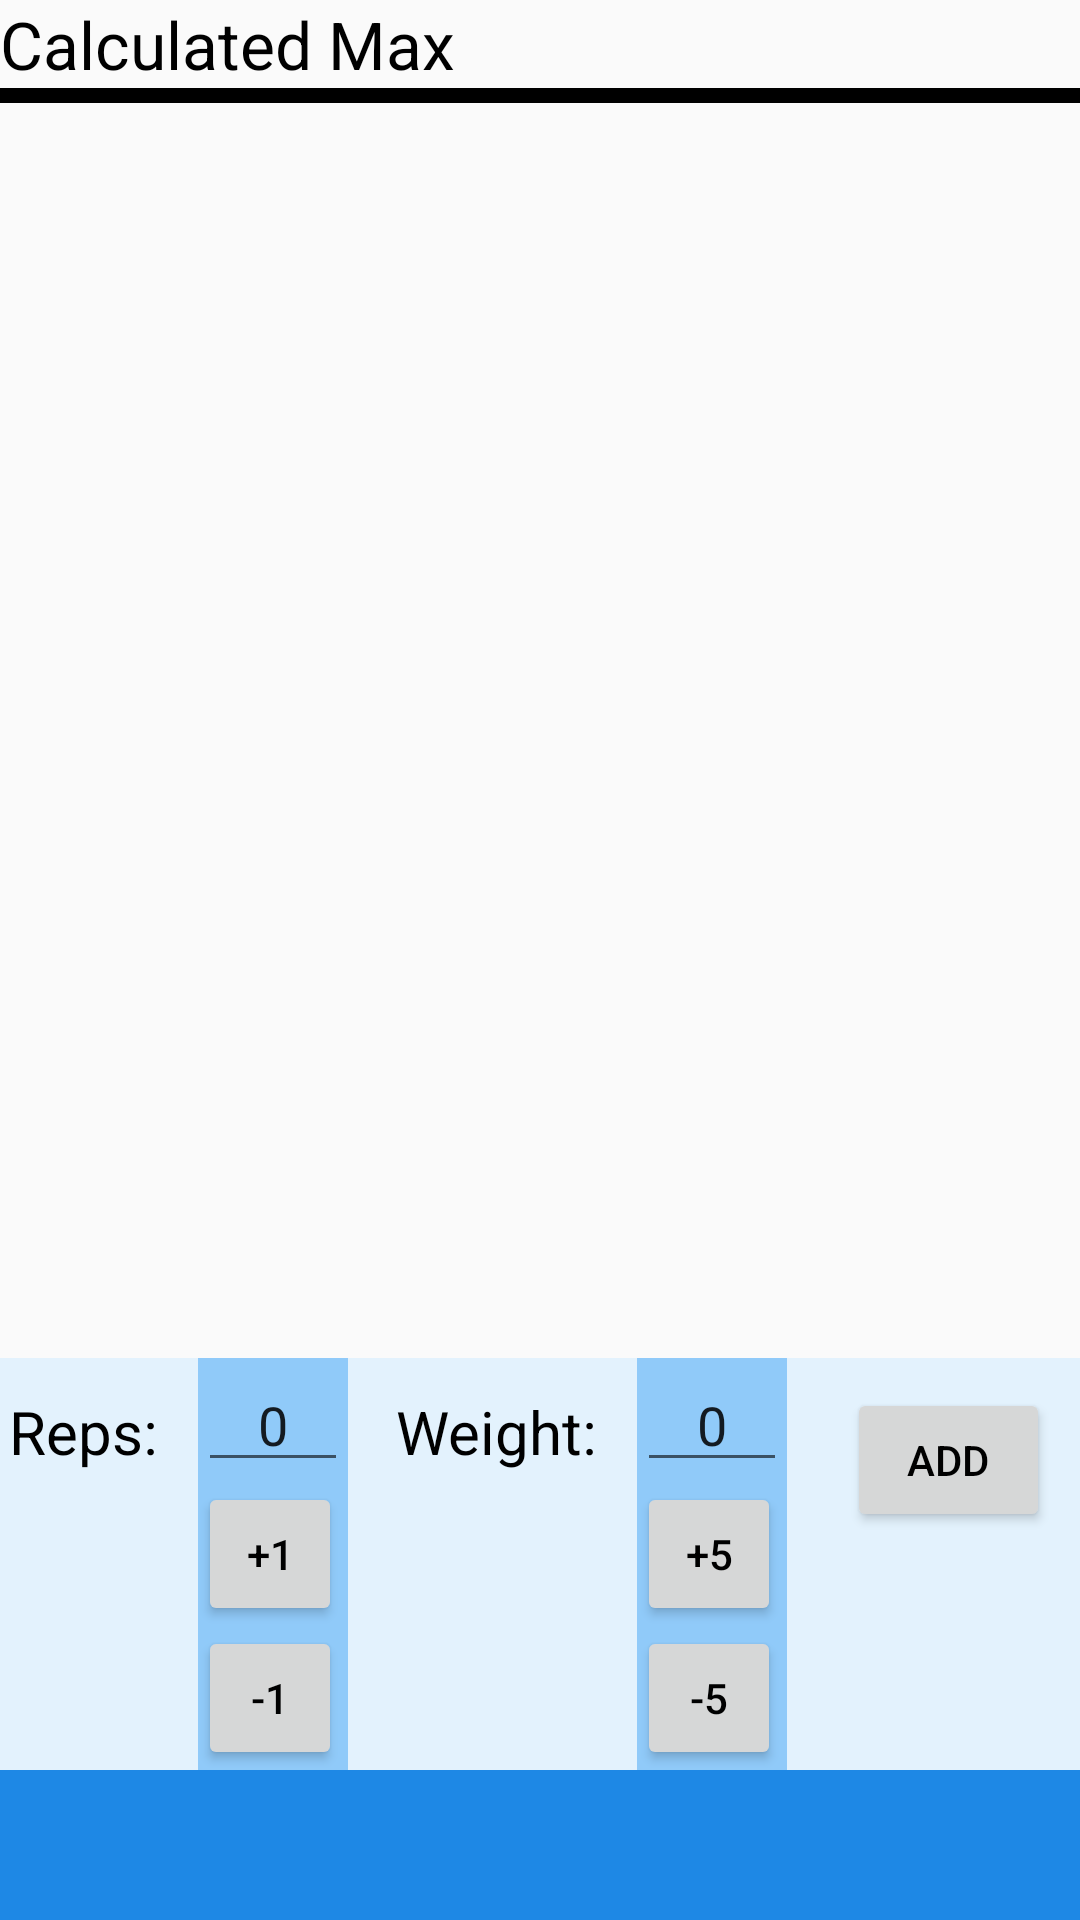

Reconstruct the res/layout file that produces this screen, plus the resources it refers to.
<!-- AndroidManifest.xml: application theme MyMaterialTheme -->
<!-- res/layout/fragment_current_day.xml -->
<RelativeLayout xmlns:android="http://schemas.android.com/apk/res/android"
    xmlns:tools="http://schemas.android.com/tools" android:layout_width="match_parent"
    android:layout_height="match_parent"
    tools:context="tracker.lift_log.SwipeTabs.Fragment_CurrentDay">

    <TextView
        android:id="@+id/max"
        android:layout_width="wrap_content"
        android:layout_height="wrap_content"
        android:layout_alignParentLeft="true"
        android:layout_below="@+id/toolbar"
        android:text="Calculated Max"
        android:textAppearance="?android:attr/textAppearanceLarge" />

    <TextView
        android:id="@+id/BlackLine1"
        android:layout_width="match_parent"
        android:layout_height="5dp"
        android:layout_below="@+id/max"
        android:maxHeight="@android:dimen/thumbnail_height"
        android:background="@color/black"
        android:textAppearance="?android:attr/textAppearanceSmall" />



    <ListView
        android:id="@+id/setsList"
        android:layout_width="match_parent"
        android:layout_height="wrap_content"
        android:layout_below="@+id/BlackLine1"
        android:layout_above="@+id/lin_addSetLayout">
    </ListView>

    <LinearLayout
        android:orientation="horizontal"
        android:layout_width="fill_parent"
        android:layout_height="wrap_content"
        android:layout_centerHorizontal="true"

        android:id="@+id/lin_addSetLayout"
        android:background="#E3F2FD"
        android:layout_above="@+id/ad_layout">

        <TextView
            android:id="@+id/tv_repsLabel"
            android:layout_width="50dp"
            android:layout_height="wrap_content"
            android:layout_toLeftOf="@+id/reps"
            android:text="Reps:"
            android:textSize="20sp"
            android:layout_margin="3dp"
            android:gravity="center_vertical" />

        <LinearLayout
            android:orientation="vertical"
            android:layout_width="50dp"
            android:layout_height="wrap_content"
            android:background="@color/addsub_layout"
            android:layout_marginLeft="10dp"
            android:layout_marginRight="10dp">

            <EditText
                android:layout_width="fill_parent"
                android:layout_height="wrap_content"
                android:inputType="number"
                android:text="0"
                android:id="@+id/Reps"
                android:layout_gravity="center_horizontal"
                android:clickable="false"
                android:gravity="center_horizontal" />

            <Button
                style="?android:attr/buttonStyleSmall"
                android:layout_width="wrap_content"
                android:layout_height="wrap_content"
                android:text="+1"

                android:id="@+id/addRep" />

            <Button
                style="?android:attr/buttonStyleSmall"
                android:layout_width="wrap_content"
                android:layout_height="wrap_content"
                android:text="-1"

                android:id="@+id/subRep" />
        </LinearLayout>
        <TextView
            android:id="@+id/weightLabel"
            android:layout_width="wrap_content"
            android:layout_height="wrap_content"
            android:paddingLeft="3dp"
            android:layout_toLeftOf="@+id/weights"
            android:text="Weight:"
            android:textSize="20sp"
            android:layout_margin="3dp"
            android:gravity="center_vertical" />
        <LinearLayout
            android:orientation="vertical"
            android:layout_width="50dp"
            android:layout_height="wrap_content"
            android:background="@color/addsub_layout"
            android:layout_marginLeft="10dp"
            android:layout_marginRight="10dp">

            <EditText
                android:layout_width="fill_parent"
                android:layout_height="wrap_content"
                android:inputType="number"
                android:text="0"
                android:id="@+id/Weight"

                android:longClickable="true"
                android:layout_gravity="center_horizontal"
                android:gravity="center_horizontal" />

            <Button
                style="?android:attr/buttonStyleSmall"
                android:layout_width="wrap_content"
                android:layout_height="wrap_content"

                android:text="+5"
                android:id="@+id/addWeight" />

            <Button
                style="?android:attr/buttonStyleSmall"
                android:layout_width="wrap_content"
                android:layout_height="wrap_content"

                android:text="-5"
                android:id="@+id/subWeight" />
        </LinearLayout>

        <Button
            android:layout_width="wrap_content"
            android:layout_height="wrap_content"
            android:text="Add"
            android:id="@+id/AddSet"
            android:layout_margin="10dp" />

    </LinearLayout>
<include layout="@layout/ad_layout"></include>

</RelativeLayout>
<!-- res/layout/ad_layout.xml (included above) -->
<?xml version="1.0" encoding="utf-8"?>
<LinearLayout xmlns:android="http://schemas.android.com/apk/res/android"
    xmlns:ads="http://schemas.android.com/apk/res-auto"
    xmlns:Amazon="http://schemas.android.com/apk/lib/com.amazon.device.ads"
    android:orientation="horizontal"
    android:layout_width="fill_parent"
    android:layout_height="@dimen/ad_layout_height"
    android:layout_centerHorizontal="true"
    android:layout_alignParentBottom="true"
    android:gravity="center_horizontal"
    android:id="@+id/ad_layout"
    android:background="@color/primary">

</LinearLayout>
<!-- resources referenced by this layout -->
<resources>
  <color name="addsub_layout">#90CAF9</color>
  <color name="black">#000000</color>
  <color name="primary">#1E88E5</color>
  <dimen name="ad_layout_height">50dp</dimen>
  <style name="MyMaterialTheme" parent="MyMaterialTheme.Base">
  
      </style>
  <style name="MyMaterialTheme.Base" parent="Theme.AppCompat.Light.DarkActionBar">
          <item name="windowNoTitle">true</item>
          <item name="windowActionBar">false</item>
          <item name="colorPrimary">@color/primary</item>
          <item name="colorPrimaryDark">@color/primaryDark</item>
          <item name="colorAccent">@color/primaryAccent</item>
          <item name="android:textColor">@color/black</item>
      </style>
  <color name="primaryDark">#0D47A1</color>
  <color name="primaryAccent">#82B1FF</color>
</resources>
